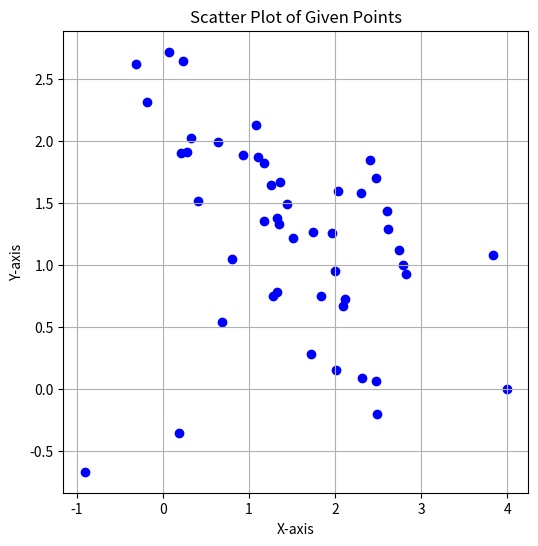

Reproduce this figure in Python.
import matplotlib.pyplot as plt
import numpy as np

points = np.array([
    [4, 0], [3.83816540739929, 1.07578501875574], [0.689051687913723, 0.538279095796101],
    [-0.909634852972086, -0.671271285388956], [0.181645429819496, -0.359242725593119],
    [2.01163349888763, 0.153308581875587], [1.35406647728457, 1.32582226857697],
    [-0.189791014836295, 2.31327111041820], [0.0720490844521664, 2.71850929822278],
    [1.43947005928924, 1.49302839463328], [1.72262971301982, 0.280883428974671],
    [1.27608964081406, 0.743446720481118], [0.279313095572966, 1.90774774226013],
    [-0.306337413786329, 2.61780732667061], [0.235535338435817, 2.64314790396324],
    [1.07960984984918, 2.12915837350879], [1.36144039810571, 1.66859750746316],
    [1.25484254093587, 1.64227877414432], [1.17246687366768, 1.81735984018747],
    [1.10392198052069, 1.86801354681971], [0.930131074947194, 1.88872999205683],
    [0.634850297003614, 1.98625198061269], [0.324247401659741, 2.02420784571966],
    [0.212512102775306, 1.90320182892462], [0.405156895487819, 1.51101103469798],
    [0.798971546638511, 1.04442951129065], [1.32239474070909, 0.777942125298938],
    [1.83828129311068, 0.743381170723005], [2.00400606125624, 0.949563517601230],
    [1.74779918786830, 1.26297343944533], [1.32628666779336, 1.37795440589996],
    [1.17382399200413, 1.35524569528457], [1.51114435763908, 1.21495312633942],
    [2.11232463594790, 0.720148039856635], [2.47627621120643, 0.0599077798444487],
    [2.48345287480638, -0.202644899201920], [2.30961376799010, 0.0839775808588011],
    [2.09616799992843, 0.666261708371627], [1.96434870492716, 1.25165813543813],
    [2.03421937833924, 1.59578386281267], [2.30594059905570, 1.57684650388827],
    [2.61033275344234, 1.28908171534353], [2.79077864111555, 0.995866020293123],
    [2.81955519819841, 0.925684553580145], [2.73787150689276, 1.11617978655887],
    [2.60304877897612, 1.43133847864904], [2.47840692306907, 1.69787040467403],
    [2.40182028104416, 1.84467556742253]
])

plt.figure(figsize=(6, 6))
plt.scatter(points[:, 0], points[:, 1], color='blue', marker='o')
plt.xlabel("X-axis")
plt.ylabel("Y-axis")
plt.title("Scatter Plot of Given Points")
plt.grid(True)
plt.show()
